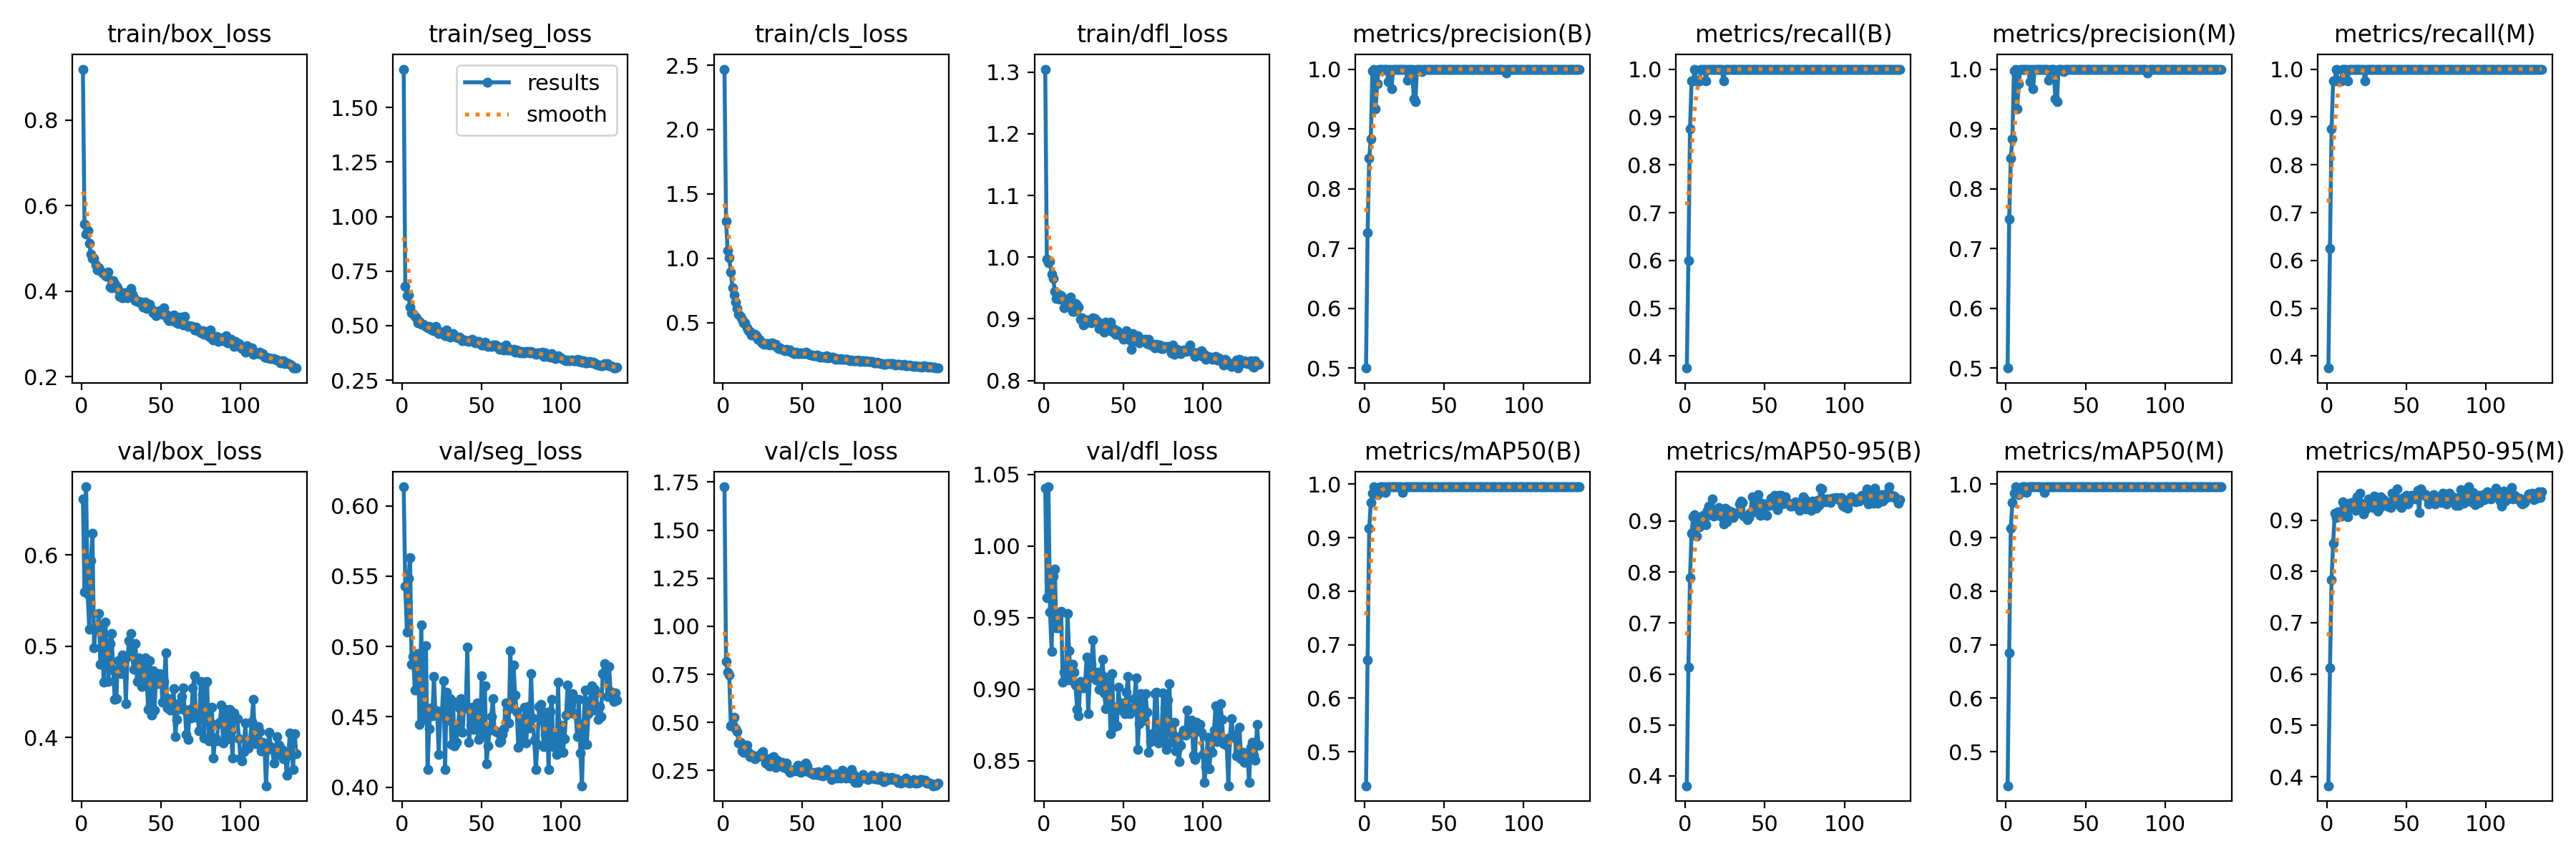

The table this chart was drawn from, first rows:
epoch, train/box_loss, train/seg_loss, train/cls_loss, train/dfl_loss, metrics/precision(B), metrics/recall(B), metrics/mAP50(B), metrics/mAP50-95(B), metrics/precision(M), metrics/recall(M), metrics/mAP50(M), metrics/mAP50-95(M), val/box_loss, val/seg_loss, val/cls_loss, val/dfl_loss, lr/pg0, lr/pg1, lr/pg2
1, 0.9191, 1.675, 2.469, 1.305, 0.5, 0.375, 0.4363, 0.3808, 0.5, 0.375, 0.4363, 0.3826, 0.6614, 0.6136, 1.725, 1.04, 0.0003306, 0.0003306, 0.0003306
2, 0.5566, 0.6793, 1.291, 0.9965, 0.7269, 0.6, 0.6713, 0.6134, 0.7498, 0.625, 0.685, 0.6116, 0.5595, 0.5428, 0.8163, 0.964, 0.0006639, 0.0006639, 0.0006639
3, 0.5342, 0.6386, 1.062, 0.991, 0.8506, 0.875, 0.9171, 0.7888, 0.8506, 0.875, 0.9171, 0.7843, 0.6747, 0.5104, 0.7632, 1.041, 0.000997, 0.000997, 0.000997
4, 0.5416, 0.6419, 1.005, 0.9928, 0.8831, 0.975, 0.9656, 0.8761, 0.8831, 0.975, 0.9656, 0.8552, 0.5569, 0.5486, 0.7448, 0.9537, 0.0009995, 0.0009995, 0.0009995
5, 0.5109, 0.5855, 0.8942, 0.9721, 0.9972, 0.975, 0.9824, 0.9076, 0.9972, 0.975, 0.9824, 0.9131, 0.5182, 0.5634, 0.481, 0.9263, 0.0009995, 0.0009995, 0.0009995
6, 0.4873, 0.5606, 0.7704, 0.9657, 1, 1, 0.995, 0.9123, 1, 1, 0.995, 0.9056, 0.5936, 0.4871, 0.49, 0.9789, 0.000999, 0.000999, 0.000999
7, 0.476, 0.5566, 0.717, 0.9443, 0.9333, 0.975, 0.9824, 0.8709, 0.9333, 0.975, 0.9824, 0.9161, 0.624, 0.4931, 0.5284, 0.9838, 0.0009985, 0.0009985, 0.0009985
8, 0.476, 0.5442, 0.6588, 0.9335, 0.975, 0.975, 0.9799, 0.9045, 0.975, 0.975, 0.9799, 0.9167, 0.4984, 0.4688, 0.4673, 0.943, 0.0009978, 0.0009978, 0.0009978
9, 0.4612, 0.5349, 0.6129, 0.9405, 1, 0.975, 0.9838, 0.888, 1, 0.975, 0.9838, 0.9075, 0.5194, 0.4872, 0.4526, 0.9426, 0.000997, 0.000997, 0.000997
10, 0.4495, 0.5132, 0.5683, 0.9316, 1, 1, 0.995, 0.9049, 1, 1, 0.995, 0.9362, 0.52, 0.4948, 0.3936, 0.953, 0.0009961, 0.0009961, 0.0009961
11, 0.4544, 0.5182, 0.5483, 0.9374, 1, 1, 0.995, 0.9108, 1, 1, 0.995, 0.9259, 0.536, 0.4445, 0.396, 0.9545, 0.0009951, 0.0009951, 0.0009951
12, 0.4481, 0.5055, 0.5272, 0.9321, 1, 1, 0.995, 0.9004, 1, 1, 0.995, 0.9182, 0.4798, 0.5153, 0.352, 0.9048, 0.0009939, 0.0009939, 0.0009939
13, 0.4437, 0.5051, 0.5002, 0.9184, 1, 0.975, 0.9838, 0.8921, 1, 0.975, 0.9838, 0.906, 0.5221, 0.4479, 0.3438, 0.9119, 0.0009926, 0.0009926, 0.0009926
14, 0.4417, 0.502, 0.4975, 0.9281, 1, 1, 0.995, 0.9204, 1, 1, 0.995, 0.9326, 0.4607, 0.4489, 0.3827, 0.9063, 0.0009912, 0.0009912, 0.0009912
15, 0.4358, 0.4971, 0.4613, 0.9202, 0.9795, 1, 0.995, 0.9297, 0.9795, 1, 0.995, 0.9234, 0.5262, 0.5003, 0.3833, 0.9527, 0.0009897, 0.0009897, 0.0009897
16, 0.4354, 0.4897, 0.4372, 0.9242, 1, 1, 0.995, 0.9123, 1, 1, 0.995, 0.9344, 0.5029, 0.4125, 0.3436, 0.9266, 0.0009881, 0.0009881, 0.0009881
17, 0.4453, 0.4964, 0.4301, 0.9357, 0.9677, 0.9996, 0.995, 0.943, 0.9677, 0.9996, 0.995, 0.9358, 0.4615, 0.4416, 0.324, 0.9065, 0.0009863, 0.0009863, 0.0009863
18, 0.4087, 0.4825, 0.4054, 0.9119, 1, 1, 0.995, 0.9097, 1, 1, 0.995, 0.9194, 0.503, 0.4565, 0.3236, 0.9175, 0.0009844, 0.0009844, 0.0009844
19, 0.4078, 0.4792, 0.4027, 0.9125, 1, 1, 0.995, 0.9145, 1, 1, 0.995, 0.9458, 0.5142, 0.4506, 0.33, 0.912, 0.0009825, 0.0009825, 0.0009825
20, 0.4246, 0.4784, 0.4108, 0.9243, 1, 1, 0.995, 0.9192, 1, 1, 0.995, 0.931, 0.4737, 0.4786, 0.3106, 0.9028, 0.0009804, 0.0009804, 0.0009804
21, 0.4177, 0.4954, 0.3969, 0.9222, 1, 1, 0.995, 0.9259, 1, 1, 0.995, 0.953, 0.4417, 0.4513, 0.3196, 0.886, 0.0009781, 0.0009781, 0.0009781
22, 0.4116, 0.4819, 0.3718, 0.9185, 1, 1, 0.995, 0.92, 1, 1, 0.995, 0.9257, 0.4423, 0.4541, 0.322, 0.8812, 0.0009758, 0.0009758, 0.0009758
23, 0.4037, 0.4643, 0.3708, 0.8991, 1, 1, 0.995, 0.9085, 1, 1, 0.995, 0.9121, 0.4839, 0.4232, 0.3296, 0.9052, 0.0009733, 0.0009733, 0.0009733
24, 0.3884, 0.4701, 0.3503, 0.9018, 1, 0.975, 0.9838, 0.8941, 1, 0.975, 0.9838, 0.9183, 0.4725, 0.451, 0.3396, 0.9017, 0.0009707, 0.0009707, 0.0009707
25, 0.3921, 0.4705, 0.3405, 0.89, 1, 1, 0.995, 0.9249, 1, 1, 0.995, 0.9338, 0.4697, 0.4518, 0.3478, 0.9009, 0.000968, 0.000968, 0.000968
26, 0.3852, 0.4598, 0.3341, 0.8926, 1, 1, 0.995, 0.8982, 1, 1, 0.995, 0.9407, 0.4901, 0.4755, 0.319, 0.9032, 0.0009652, 0.0009652, 0.0009652
27, 0.3965, 0.4541, 0.3402, 0.8978, 0.981, 1, 0.995, 0.9211, 0.981, 1, 0.995, 0.9323, 0.485, 0.4123, 0.2899, 0.9223, 0.0009623, 0.0009623, 0.0009623
28, 0.3958, 0.4817, 0.3363, 0.8979, 1, 1, 0.995, 0.9116, 1, 1, 0.995, 0.9366, 0.4372, 0.4675, 0.2859, 0.8826, 0.0009593, 0.0009593, 0.0009593
29, 0.3852, 0.4587, 0.3265, 0.8956, 1, 1, 0.995, 0.9175, 1, 1, 0.995, 0.9243, 0.4889, 0.4476, 0.2736, 0.9083, 0.0009561, 0.0009561, 0.0009561
30, 0.3965, 0.449, 0.34, 0.8931, 1, 1, 0.995, 0.9063, 1, 1, 0.995, 0.9468, 0.5061, 0.4627, 0.2753, 0.9173, 0.0009529, 0.0009529, 0.0009529
31, 0.4068, 0.4617, 0.3418, 0.9016, 0.95, 1, 0.995, 0.9156, 0.95, 1, 0.995, 0.9301, 0.514, 0.4305, 0.317, 0.9345, 0.0009495, 0.0009495, 0.0009495
32, 0.3924, 0.4634, 0.328, 0.9009, 0.9453, 1, 0.995, 0.9151, 0.9453, 1, 0.995, 0.918, 0.4887, 0.461, 0.322, 0.9113, 0.0009461, 0.0009461, 0.0009461
33, 0.3848, 0.4494, 0.3323, 0.8972, 1, 1, 0.995, 0.9147, 1, 1, 0.995, 0.9229, 0.4742, 0.4292, 0.2655, 0.9062, 0.0009425, 0.0009425, 0.0009425
34, 0.3779, 0.4484, 0.3111, 0.8953, 1, 1, 0.995, 0.933, 1, 1, 0.995, 0.9458, 0.5026, 0.4317, 0.3035, 0.9118, 0.0009388, 0.0009388, 0.0009388
35, 0.3768, 0.4429, 0.3011, 0.8844, 1, 1, 0.995, 0.9387, 1, 1, 0.995, 0.9408, 0.4611, 0.4411, 0.2825, 0.8996, 0.000935, 0.000935, 0.000935
36, 0.3766, 0.4474, 0.305, 0.8891, 0.9955, 1, 0.995, 0.9364, 0.9955, 1, 0.995, 0.9385, 0.487, 0.4562, 0.2901, 0.9102, 0.0009311, 0.0009311, 0.0009311
37, 0.3729, 0.4404, 0.296, 0.8862, 1, 1, 0.995, 0.9096, 1, 1, 0.995, 0.9301, 0.4853, 0.4628, 0.2934, 0.9208, 0.0009271, 0.0009271, 0.0009271
38, 0.3751, 0.4312, 0.2894, 0.8783, 1, 1, 0.995, 0.9103, 1, 1, 0.995, 0.9278, 0.4554, 0.439, 0.2673, 0.8972, 0.0009229, 0.0009229, 0.0009229
39, 0.3631, 0.433, 0.2841, 0.8946, 1, 1, 0.995, 0.9031, 1, 1, 0.995, 0.9315, 0.471, 0.457, 0.2848, 0.8863, 0.0009187, 0.0009187, 0.0009187
40, 0.3745, 0.4313, 0.294, 0.8847, 1, 1, 0.995, 0.9068, 1, 1, 0.995, 0.9242, 0.4868, 0.4565, 0.2893, 0.9085, 0.0009144, 0.0009144, 0.0009144
41, 0.3596, 0.4323, 0.2806, 0.8907, 1, 1, 0.995, 0.917, 1, 1, 0.995, 0.9528, 0.4642, 0.4996, 0.2562, 0.9072, 0.00091, 0.00091, 0.00091
42, 0.3638, 0.4292, 0.2905, 0.8947, 1, 1, 0.995, 0.9469, 1, 1, 0.995, 0.9425, 0.4305, 0.4319, 0.242, 0.8688, 0.0009055, 0.0009055, 0.0009055
43, 0.3686, 0.4328, 0.2716, 0.88, 1, 1, 0.995, 0.9184, 1, 1, 0.995, 0.9449, 0.4842, 0.4441, 0.2515, 0.9106, 0.0009008, 0.0009008, 0.0009008
44, 0.3582, 0.4384, 0.2628, 0.8844, 1, 1, 0.995, 0.9279, 1, 1, 0.995, 0.9612, 0.4241, 0.4569, 0.248, 0.8732, 0.0008961, 0.0008961, 0.0008961
45, 0.3498, 0.4266, 0.2576, 0.875, 1, 1, 0.995, 0.9478, 1, 1, 0.995, 0.9301, 0.473, 0.441, 0.2536, 0.8874, 0.0008913, 0.0008913, 0.0008913
46, 0.3534, 0.4211, 0.2696, 0.8802, 1, 1, 0.995, 0.9511, 1, 1, 0.995, 0.9359, 0.4299, 0.4557, 0.249, 0.8741, 0.0008864, 0.0008864, 0.0008864
47, 0.3431, 0.4265, 0.2619, 0.8745, 1, 1, 0.995, 0.911, 1, 1, 0.995, 0.9244, 0.4696, 0.4599, 0.2762, 0.9013, 0.0008814, 0.0008814, 0.0008814
48, 0.3502, 0.4275, 0.261, 0.8739, 1, 1, 0.995, 0.9349, 1, 1, 0.995, 0.9435, 0.4588, 0.4341, 0.2492, 0.886, 0.0008763, 0.0008763, 0.0008763
49, 0.3544, 0.4196, 0.263, 0.8721, 1, 1, 0.995, 0.9173, 1, 1, 0.995, 0.9362, 0.4698, 0.4358, 0.2409, 0.8905, 0.0008711, 0.0008711, 0.0008711
50, 0.3474, 0.4105, 0.2575, 0.8669, 1, 1, 0.995, 0.9294, 1, 1, 0.995, 0.9479, 0.4665, 0.4794, 0.2548, 0.8895, 0.0008658, 0.0008658, 0.0008658
51, 0.3462, 0.4101, 0.2585, 0.8703, 1, 1, 0.995, 0.9113, 1, 1, 0.995, 0.9317, 0.4386, 0.4413, 0.2475, 0.8829, 0.0008605, 0.0008605, 0.0008605
52, 0.3616, 0.4237, 0.2719, 0.8801, 1, 1, 0.995, 0.935, 1, 1, 0.995, 0.9371, 0.4613, 0.472, 0.29, 0.898, 0.000855, 0.000855, 0.000855
53, 0.3467, 0.4092, 0.2638, 0.8748, 1, 1, 0.995, 0.9308, 1, 1, 0.995, 0.9488, 0.4927, 0.4166, 0.2741, 0.9088, 0.0008495, 0.0008495, 0.0008495
54, 0.3367, 0.4049, 0.2542, 0.8658, 1, 1, 0.995, 0.9452, 1, 1, 0.995, 0.9456, 0.4319, 0.4291, 0.2451, 0.8826, 0.0008439, 0.0008439, 0.0008439
55, 0.3303, 0.4066, 0.2476, 0.8508, 1, 1, 0.995, 0.9314, 1, 1, 0.995, 0.942, 0.4424, 0.4407, 0.2384, 0.8862, 0.0008381, 0.0008381, 0.0008381
56, 0.3319, 0.4056, 0.2515, 0.876, 1, 1, 0.995, 0.9501, 1, 1, 0.995, 0.9417, 0.4302, 0.4502, 0.2401, 0.8852, 0.0008324, 0.0008324, 0.0008324
57, 0.3311, 0.4116, 0.2424, 0.8648, 1, 1, 0.995, 0.9396, 1, 1, 0.995, 0.9575, 0.4339, 0.4628, 0.2306, 0.8934, 0.0008265, 0.0008265, 0.0008265
58, 0.3442, 0.4119, 0.2454, 0.8659, 1, 1, 0.995, 0.9219, 1, 1, 0.995, 0.9145, 0.4532, 0.4405, 0.242, 0.9079, 0.0008205, 0.0008205, 0.0008205
59, 0.3286, 0.4118, 0.2477, 0.8728, 1, 1, 0.995, 0.9508, 1, 1, 0.995, 0.9609, 0.4007, 0.4393, 0.2278, 0.8577, 0.0008145, 0.0008145, 0.0008145
60, 0.3263, 0.403, 0.2385, 0.861, 1, 1, 0.995, 0.95, 1, 1, 0.995, 0.9541, 0.4195, 0.4388, 0.2438, 0.8757, 0.0008084, 0.0008084, 0.0008084
... 75 more rows
